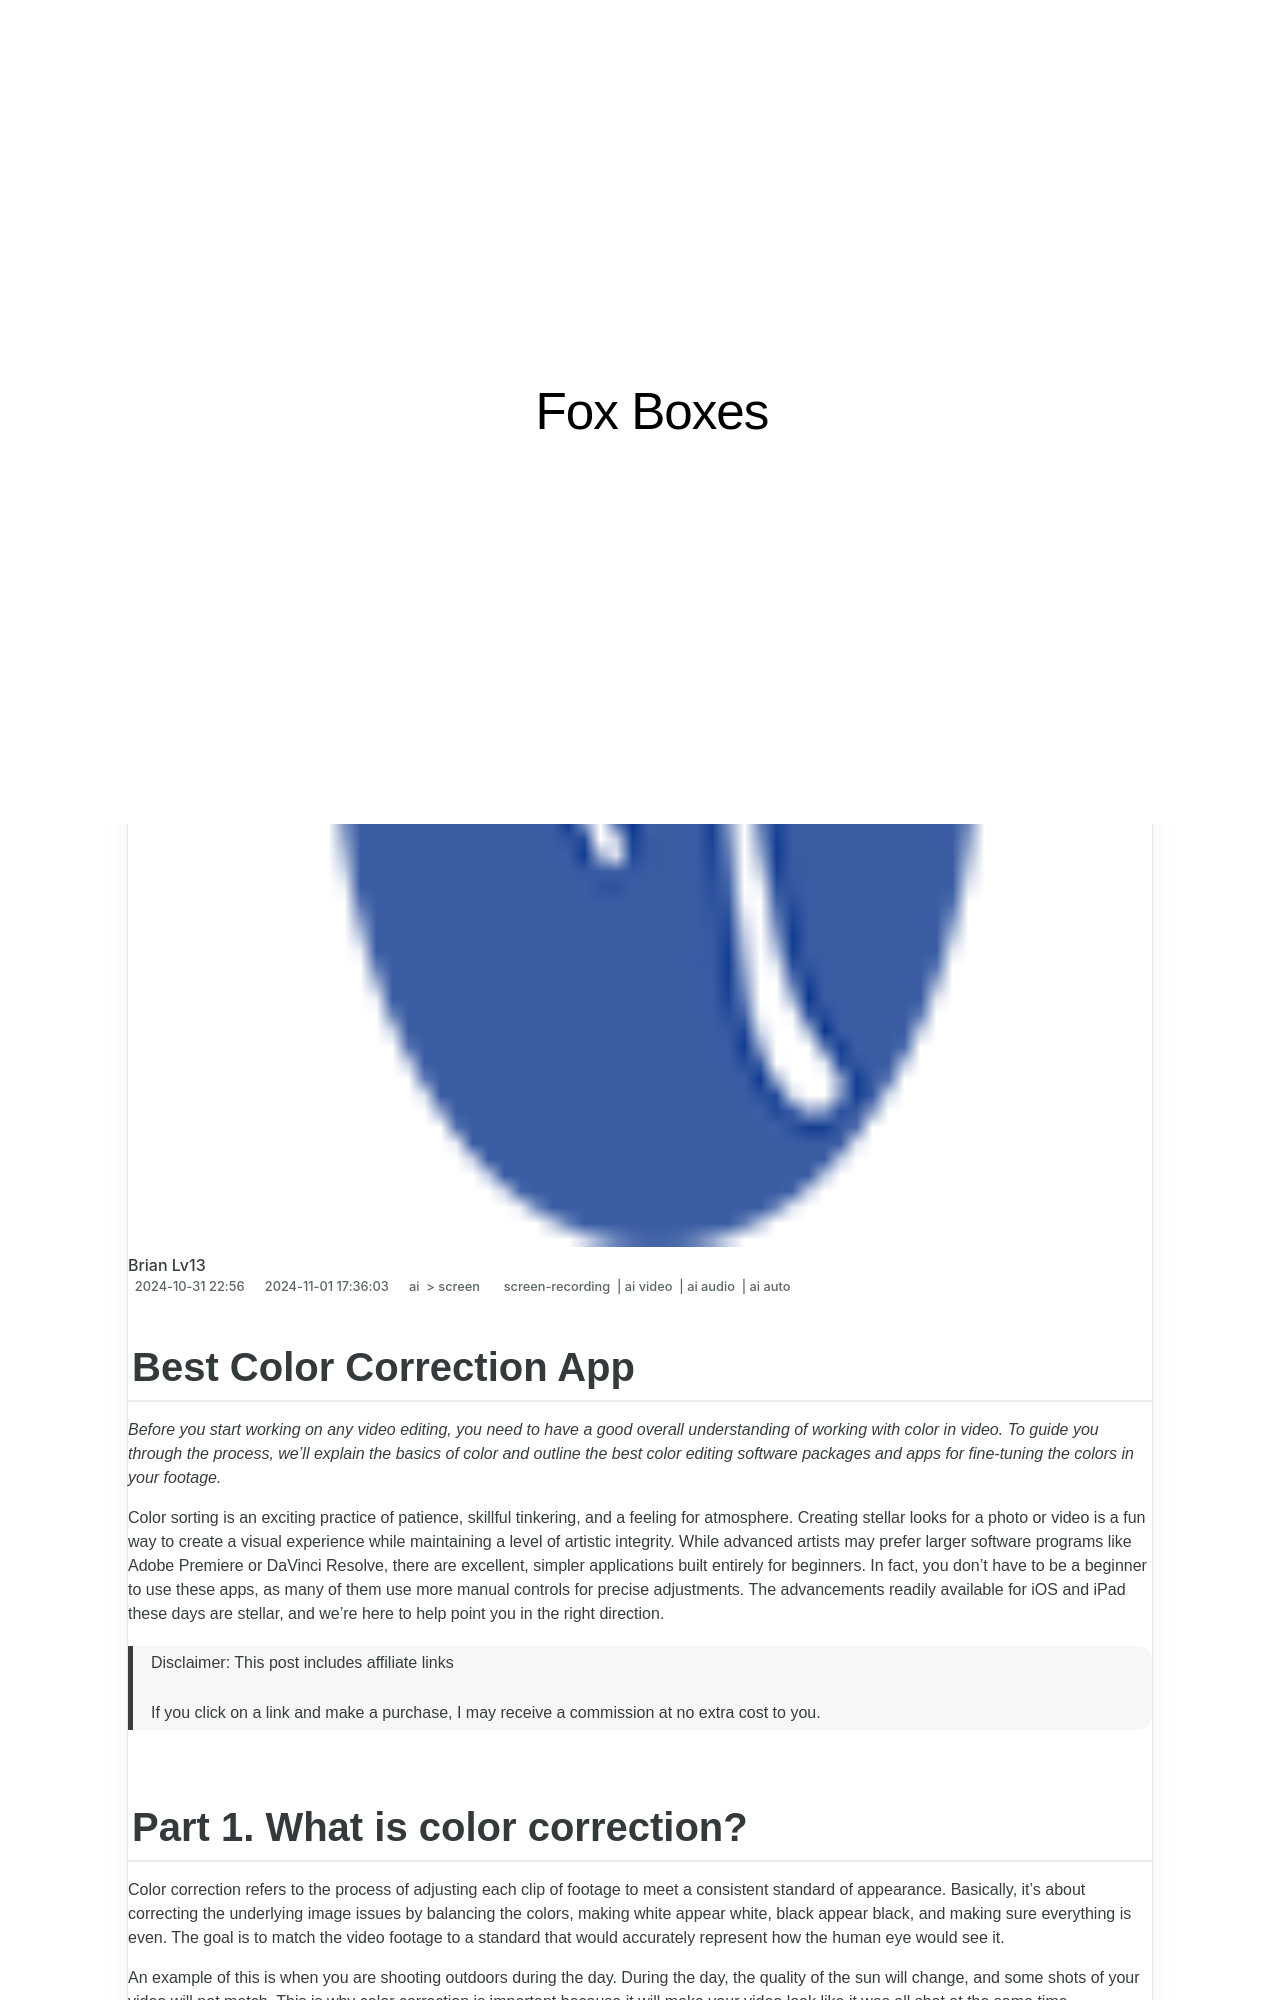

repository: techidaily/site-fox-boxes · page: updated-2024-approved-best-color-correction-app/index.html · generator: jekyll

---
title: "\"[Updated] 2024 Approved  Best Color Correction App\""
date: 2024-10-31T22:00:56.574Z
updated: 2024-11-01T17:36:03.993Z
tags: 
  - screen-recording
  - ai video
  - ai audio
  - ai auto
categories: 
  - ai
  - screen
description: "\"This Article Describes [Updated] 2024 Approved: Best Color Correction App\""
excerpt: "\"This Article Describes [Updated] 2024 Approved: Best Color Correction App\""
keywords: "Best COrrctApp,Top CorrApp,Premium CorrApp,Ideal CorrApp,Ultimate CorrApp,Optimal CorrApp,Superior Color App"
thumbnail: https://thmb.techidaily.com/5648c434c12cbf88b15506d6d23b8724252689511d16fa18d7a28833e2a6d9c5.jpg
---

## Best Color Correction App

_Before you start working on any video editing, you need to have a good overall understanding of working with color in video. To guide you through the process, we'll explain the basics of color and outline the best color editing software packages and apps for fine-tuning the colors in your footage._

Color sorting is an exciting practice of patience, skillful tinkering, and a feeling for atmosphere. Creating stellar looks for a photo or video is a fun way to create a visual experience while maintaining a level of artistic integrity. While advanced artists may prefer larger software programs like Adobe Premiere or DaVinci Resolve, there are excellent, simpler applications built entirely for beginners. In fact, you don't have to be a beginner to use these apps, as many of them use more manual controls for precise adjustments. The advancements readily available for iOS and iPad these days are stellar, and we're here to help point you in the right direction.

>  Disclaimer: This post includes affiliate links
>
>  If you click on a link and make a purchase, I may receive a commission at no extra cost to you.
>

## Part 1\. What is color correction?

Color correction refers to the process of adjusting each clip of footage to meet a consistent standard of appearance. Basically, it's about correcting the underlying image issues by balancing the colors, making white appear white, black appear black, and making sure everything is even. The goal is to match the video footage to a standard that would accurately represent how the human eye would see it.

An example of this is when you are shooting outdoors during the day. During the day, the quality of the sun will change, and some shots of your video will not match. This is why color correction is important because it will make your video look like it was all shot at the same time.

![color grading app](https://images.wondershare.com/filmora/article-images/2022/08/color-grading-app-1.jpg)

## Part 2\. Best color correction app

Whether it's bad lighting or incorrect camera settings, there are plenty of external factors that can affect your videography and ruin your recordings. If the colors in your video don't look right, don't panic because you can quickly fix the problem with a video color correction app on your Android or iPhone device.

To help you choose, we've compiled a shortlist of the 5 best video color correction apps for your smartphone below.

**Choose the best video color grading app for your mobile phone**
